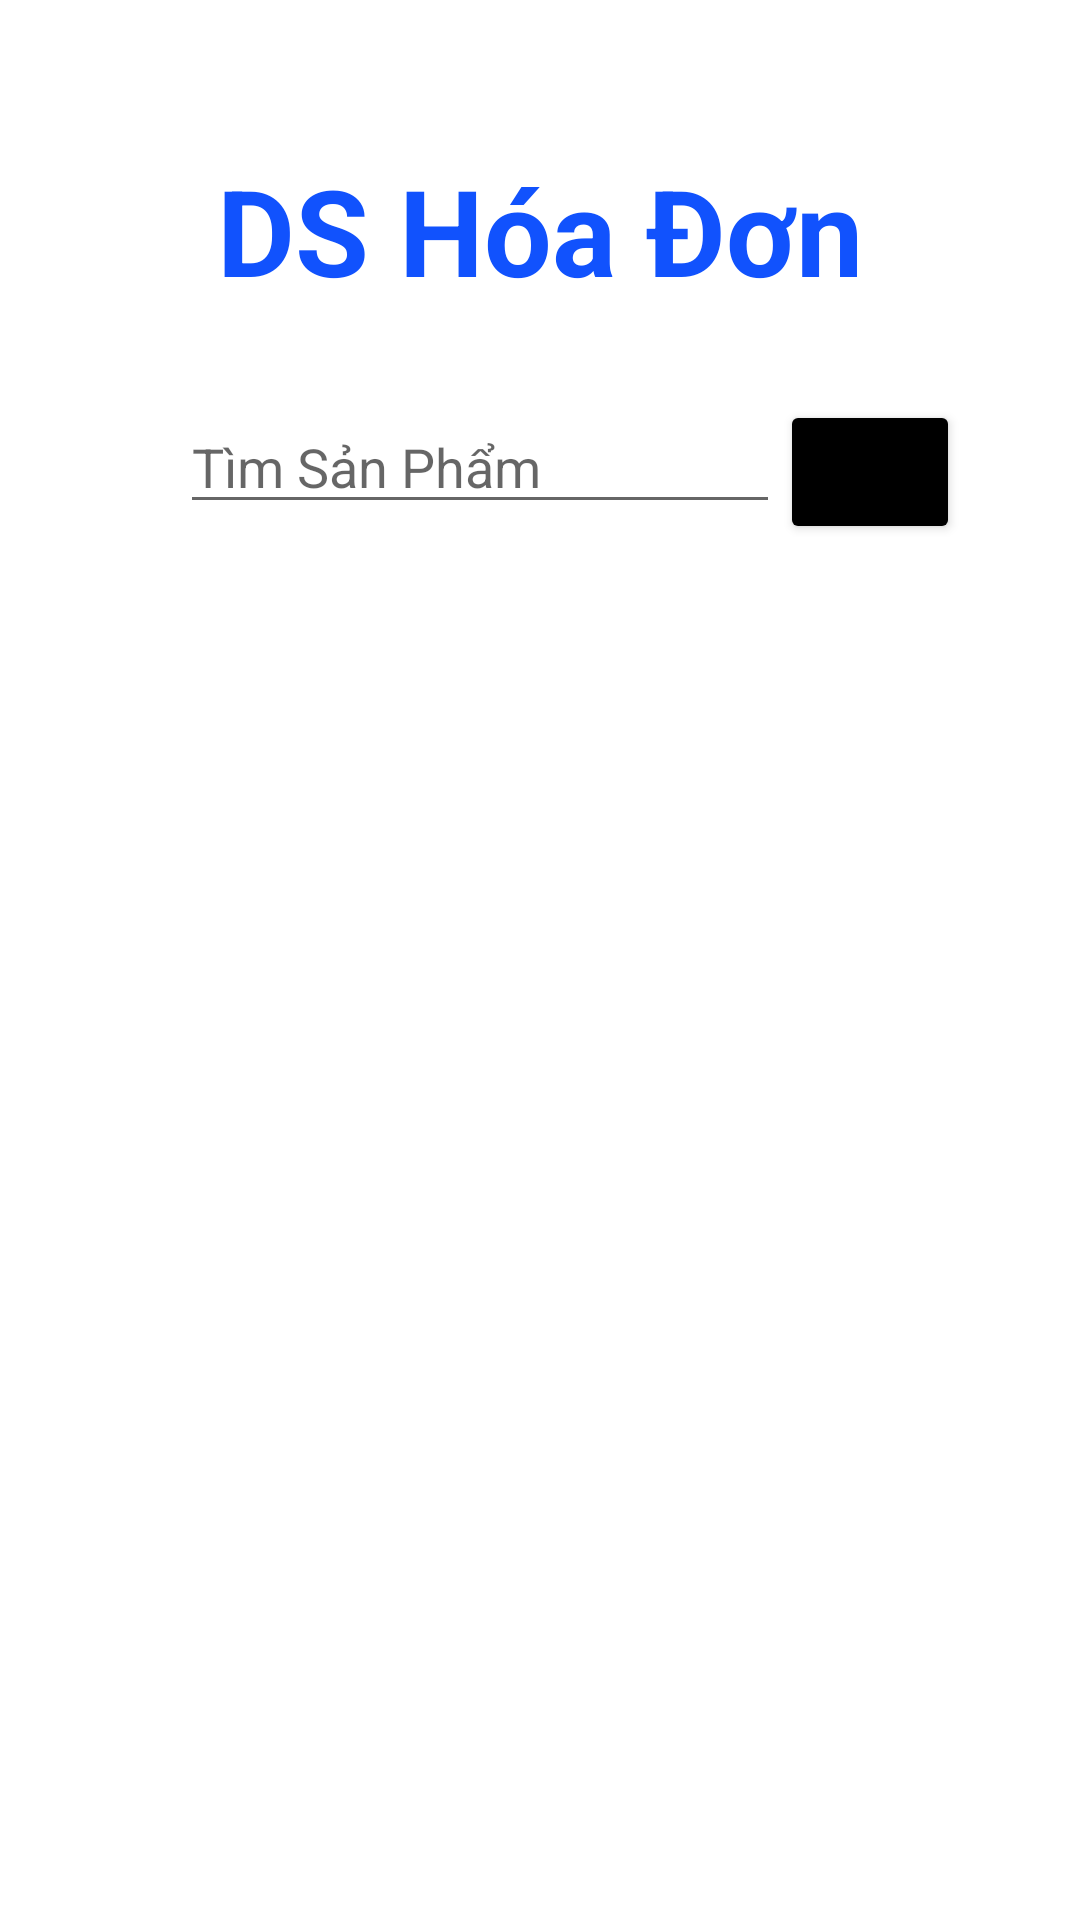

Android layout source for this screen:
<!-- AndroidManifest.xml: application theme Theme.Duan1_nhom1 -->
<!-- res/layout/activity_danh_sach_hoa_don.xml -->
<?xml version="1.0" encoding="utf-8"?>
<LinearLayout
    xmlns:android="http://schemas.android.com/apk/res/android"
    android:layout_width="match_parent"
    android:layout_height="match_parent"
    android:orientation="vertical"
    android:layout_marginLeft="25dp">
    <TextView
        android:layout_width="match_parent"
        android:layout_height="wrap_content"
        android:text="DS Hóa Đơn"
        android:textStyle="bold"
        android:textSize="40dp"
        android:gravity="center"
        android:textColor="@color/xanhd"
        android:layout_marginTop="50dp"/>

    <LinearLayout
        android:layout_marginTop="30dp"
        android:layout_width="match_parent"
        android:layout_height="wrap_content"
        android:layout_marginLeft="30dp">
        <EditText
            android:id="@+id/edtTimHD"
            android:layout_width="200dp"
            android:layout_height="wrap_content"
            android:layout_marginLeft="30dp"
            android:hint="@string/edtTimSanPham"/>
        <Button
            android:id="@+id/btnTim"
            android:layout_width="60dp"
            android:layout_height="wrap_content"
            android:text="Tìm"
            android:backgroundTint="@color/black"
            />
    </LinearLayout>
    <androidx.recyclerview.widget.RecyclerView
        android:layout_marginTop="30dp"
        android:layout_width="match_parent"
        android:layout_height="wrap_content">
    </androidx.recyclerview.widget.RecyclerView>
</LinearLayout>
<!-- resources referenced by this layout -->
<resources>
  <color name="black">#FF000000</color>
  <color name="xanhd">#FF1152FD</color>
  <string name="edtTimSanPham">Tìm Sản Phẩm</string>
  <style name="Theme.Duan1_nhom1" parent="Theme.MaterialComponents.DayNight.NoActionBar">
          
          <item name="colorPrimary">@color/purple_500</item>
          <item name="colorPrimaryVariant">@color/purple_700</item>
          <item name="colorOnPrimary">@color/white</item>
          
          <item name="colorSecondary">@color/teal_200</item>
          <item name="colorSecondaryVariant">@color/teal_700</item>
          <item name="colorOnSecondary">@color/black</item>
          
          <item name="android:statusBarColor" tools:targetApi="l">?attr/colorPrimaryVariant</item>
          
      </style>
  <color name="purple_500">#FF6200EE</color>
  <color name="purple_700">#FF3700B3</color>
  <color name="white">#FFFFFFFF</color>
  <color name="teal_200">#FF03DAC5</color>
  <color name="teal_700">#FF018786</color>
</resources>
